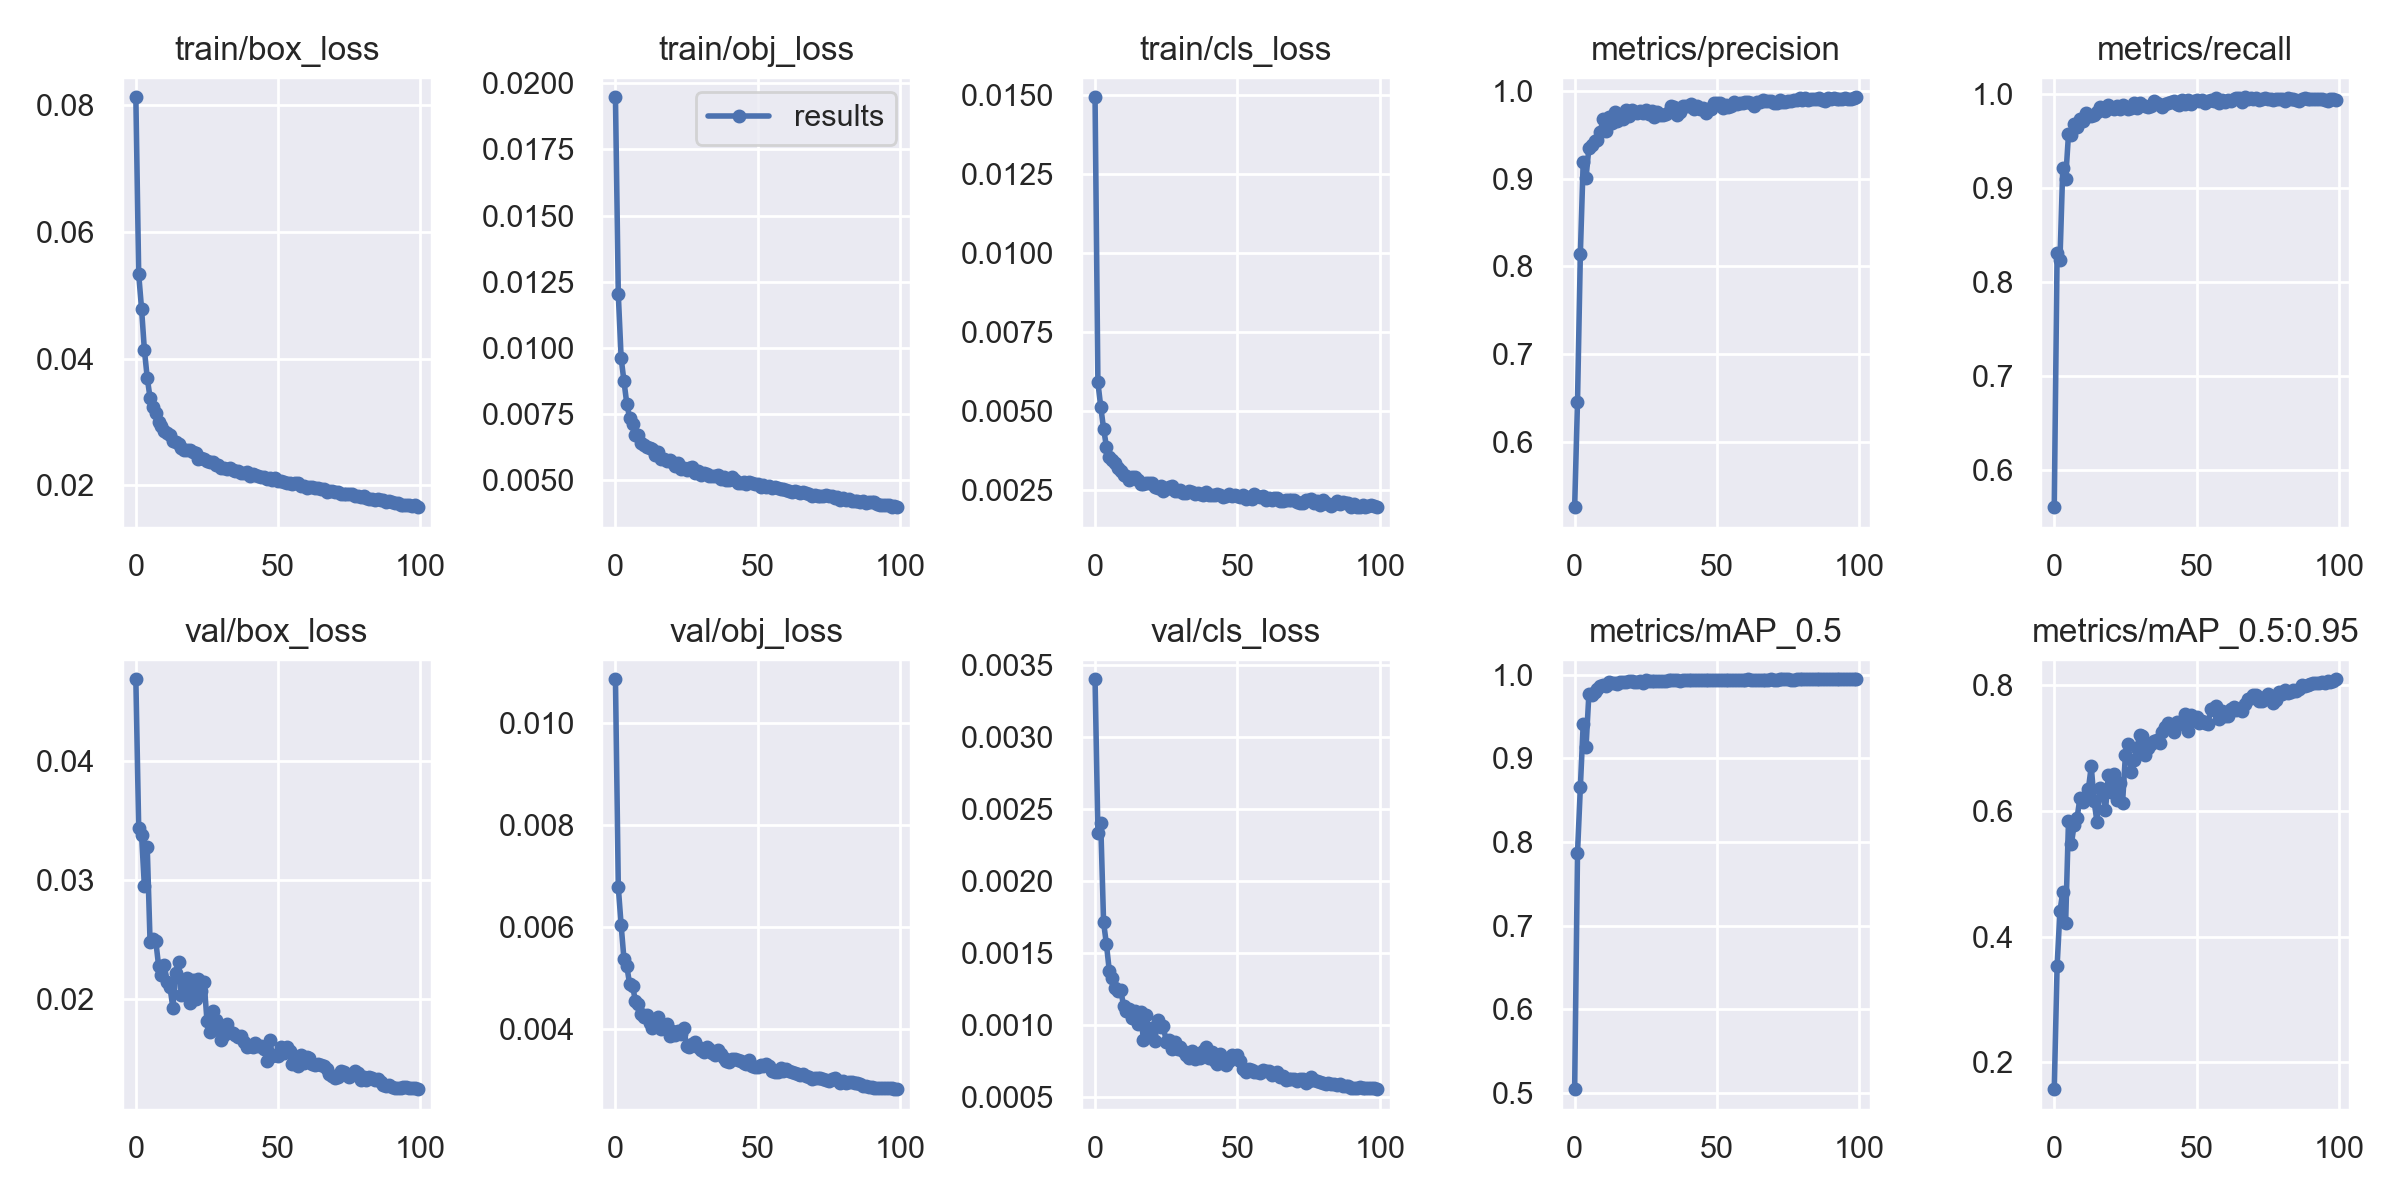

The table this chart was drawn from, first rows:
epoch, train/box_loss, train/obj_loss, train/cls_loss, metrics/precision, metrics/recall, metrics/mAP_0.5, metrics/mAP_0.5:0.95, val/box_loss, val/obj_loss, val/cls_loss, x/lr0, x/lr1, x/lr2
0, 0.08128, 0.01947, 0.01494, 0.5261, 0.5601, 0.5046, 0.1577, 0.04686, 0.01086, 0.003402, 0.07008, 0.003325, 0.003325
1, 0.05333, 0.01202, 0.005904, 0.6462, 0.8311, 0.7867, 0.3529, 0.03434, 0.006785, 0.002337, 0.04001, 0.006592, 0.006592
2, 0.04788, 0.009619, 0.005131, 0.8142, 0.8231, 0.8654, 0.4406, 0.03382, 0.006038, 0.002401, 0.009881, 0.009793, 0.009793
3, 0.04136, 0.008741, 0.004437, 0.9185, 0.9217, 0.9407, 0.4706, 0.02948, 0.005368, 0.001714, 0.009703, 0.009703, 0.009703
4, 0.03696, 0.007882, 0.003868, 0.9012, 0.9093, 0.9136, 0.4218, 0.03275, 0.005231, 0.001562, 0.009703, 0.009703, 0.009703
5, 0.03376, 0.007362, 0.003537, 0.9348, 0.9573, 0.9769, 0.5833, 0.02476, 0.004875, 0.001378, 0.009604, 0.009604, 0.009604
6, 0.03235, 0.007133, 0.00346, 0.9387, 0.957, 0.9755, 0.5469, 0.02508, 0.004848, 0.001329, 0.009505, 0.009505, 0.009505
7, 0.03133, 0.006723, 0.003343, 0.9425, 0.9681, 0.9795, 0.5774, 0.02487, 0.004559, 0.001262, 0.009406, 0.009406, 0.009406
8, 0.03002, 0.006716, 0.003195, 0.9438, 0.9647, 0.9834, 0.5879, 0.02278, 0.004493, 0.001235, 0.009307, 0.009307, 0.009307
9, 0.02939, 0.006411, 0.003091, 0.9532, 0.9741, 0.9861, 0.6193, 0.02201, 0.004302, 0.001248, 0.009208, 0.009208, 0.009208
10, 0.0285, 0.006344, 0.002977, 0.9682, 0.9716, 0.9877, 0.6134, 0.02285, 0.004239, 0.001137, 0.009109, 0.009109, 0.009109
11, 0.02822, 0.006273, 0.002939, 0.9537, 0.9804, 0.9865, 0.6186, 0.0214, 0.004286, 0.001096, 0.00901, 0.00901, 0.00901
12, 0.02786, 0.006208, 0.002815, 0.9703, 0.9772, 0.9908, 0.6347, 0.02098, 0.004114, 0.001113, 0.008911, 0.008911, 0.008911
13, 0.02695, 0.006178, 0.002911, 0.9637, 0.9772, 0.9905, 0.6705, 0.01928, 0.004023, 0.001049, 0.008812, 0.008812, 0.008812
14, 0.02683, 0.00595, 0.002896, 0.9758, 0.9782, 0.9896, 0.6145, 0.02223, 0.004181, 0.001098, 0.008713, 0.008713, 0.008713
15, 0.02656, 0.00608, 0.002806, 0.9653, 0.981, 0.9884, 0.5826, 0.02314, 0.004229, 0.00101, 0.008614, 0.008614, 0.008614
16, 0.02587, 0.005802, 0.002684, 0.9716, 0.986, 0.991, 0.6357, 0.0203, 0.003995, 0.001094, 0.008515, 0.008515, 0.008515
17, 0.02553, 0.005802, 0.002683, 0.9677, 0.9852, 0.9915, 0.6323, 0.02129, 0.004016, 0.0008966, 0.008416, 0.008416, 0.008416
18, 0.02555, 0.005743, 0.002729, 0.9782, 0.9817, 0.9919, 0.6003, 0.02174, 0.004097, 0.001073, 0.008317, 0.008317, 0.008317
19, 0.02558, 0.00576, 0.002729, 0.9718, 0.9882, 0.9923, 0.6572, 0.01971, 0.003874, 0.0009373, 0.008218, 0.008218, 0.008218
20, 0.02522, 0.005691, 0.002724, 0.9776, 0.9849, 0.9925, 0.6295, 0.02161, 0.00396, 0.0009814, 0.008119, 0.008119, 0.008119
21, 0.02509, 0.005545, 0.002593, 0.9758, 0.9846, 0.9915, 0.6588, 0.02003, 0.003887, 0.0008917, 0.00802, 0.00802, 0.00802
22, 0.02416, 0.005649, 0.002565, 0.9744, 0.9872, 0.9919, 0.6169, 0.02165, 0.003956, 0.001035, 0.007921, 0.007921, 0.007921
23, 0.02432, 0.005431, 0.002629, 0.977, 0.9841, 0.992, 0.6433, 0.02071, 0.003912, 0.0009881, 0.007822, 0.007822, 0.007822
24, 0.02407, 0.005484, 0.002466, 0.975, 0.988, 0.9906, 0.6124, 0.0214, 0.004017, 0.0009943, 0.007723, 0.007723, 0.007723
25, 0.0238, 0.005405, 0.002518, 0.9783, 0.9862, 0.9932, 0.6885, 0.01813, 0.00367, 0.0008858, 0.007624, 0.007624, 0.007624
26, 0.02365, 0.005456, 0.002581, 0.9729, 0.984, 0.9921, 0.7063, 0.01723, 0.003643, 0.0009003, 0.007525, 0.007525, 0.007525
27, 0.02371, 0.005492, 0.002637, 0.977, 0.9858, 0.9926, 0.6615, 0.01902, 0.003715, 0.0008375, 0.007426, 0.007426, 0.007426
28, 0.02325, 0.005285, 0.002458, 0.9699, 0.9902, 0.9925, 0.6805, 0.01823, 0.003738, 0.0008839, 0.007327, 0.007327, 0.007327
29, 0.02321, 0.00536, 0.002467, 0.9753, 0.9849, 0.993, 0.6991, 0.01747, 0.003655, 0.0008338, 0.007228, 0.007228, 0.007228
30, 0.02272, 0.005216, 0.002503, 0.9718, 0.9902, 0.9927, 0.7195, 0.01659, 0.00359, 0.0008515, 0.007129, 0.007129, 0.007129
31, 0.02266, 0.005268, 0.002412, 0.9719, 0.9888, 0.9926, 0.7178, 0.01701, 0.003559, 0.0008195, 0.00703, 0.00703, 0.00703
32, 0.02262, 0.00524, 0.002406, 0.9733, 0.9869, 0.9927, 0.6878, 0.01786, 0.003642, 0.0007921, 0.006931, 0.006931, 0.006931
33, 0.02269, 0.005161, 0.00245, 0.9752, 0.986, 0.9934, 0.7002, 0.01723, 0.003616, 0.0007696, 0.006832, 0.006832, 0.006832
34, 0.02237, 0.005164, 0.002425, 0.9822, 0.9869, 0.9937, 0.7065, 0.01718, 0.003541, 0.0008236, 0.006733, 0.006733, 0.006733
35, 0.02227, 0.005154, 0.00237, 0.9817, 0.9929, 0.9937, 0.7105, 0.01696, 0.003486, 0.000769, 0.006634, 0.006634, 0.006634
36, 0.02218, 0.005202, 0.002415, 0.9725, 0.9909, 0.9932, 0.7127, 0.01678, 0.003592, 0.0008022, 0.006535, 0.006535, 0.006535
37, 0.02196, 0.005058, 0.002363, 0.9762, 0.9883, 0.9928, 0.7072, 0.01688, 0.003519, 0.0007743, 0.006436, 0.006436, 0.006436
38, 0.02187, 0.005139, 0.002343, 0.9831, 0.9865, 0.9936, 0.7245, 0.01638, 0.003438, 0.0008234, 0.006337, 0.006337, 0.006337
39, 0.02215, 0.005008, 0.002434, 0.9824, 0.989, 0.9938, 0.7327, 0.01593, 0.003382, 0.0008485, 0.006238, 0.006238, 0.006238
40, 0.02152, 0.005002, 0.002341, 0.9829, 0.9908, 0.9941, 0.7392, 0.01609, 0.003359, 0.0007737, 0.006139, 0.006139, 0.006139
41, 0.02179, 0.005121, 0.002337, 0.9844, 0.9916, 0.9938, 0.7336, 0.01601, 0.003411, 0.0008128, 0.00604, 0.00604, 0.00604
42, 0.02163, 0.005001, 0.00233, 0.9787, 0.9927, 0.9934, 0.7255, 0.01633, 0.003409, 0.0007553, 0.005941, 0.005941, 0.005941
43, 0.02138, 0.004918, 0.002358, 0.9824, 0.99, 0.9939, 0.7413, 0.01603, 0.003389, 0.0007289, 0.005842, 0.005842, 0.005842
44, 0.02134, 0.004914, 0.002347, 0.9789, 0.9886, 0.9934, 0.7384, 0.01606, 0.003376, 0.0008027, 0.005743, 0.005743, 0.005743
45, 0.02124, 0.00495, 0.002283, 0.9802, 0.9942, 0.994, 0.7371, 0.01584, 0.003334, 0.0007382, 0.005644, 0.005644, 0.005644
46, 0.02097, 0.004856, 0.002307, 0.9745, 0.9898, 0.9934, 0.7537, 0.01483, 0.003316, 0.000727, 0.005545, 0.005545, 0.005545
47, 0.02106, 0.004936, 0.002378, 0.9793, 0.9934, 0.9938, 0.7264, 0.01659, 0.0034, 0.0007521, 0.005446, 0.005446, 0.005446
48, 0.02077, 0.004892, 0.002301, 0.9787, 0.9896, 0.9936, 0.7518, 0.01526, 0.003282, 0.0007928, 0.005347, 0.005347, 0.005347
49, 0.02108, 0.004876, 0.002333, 0.9861, 0.9929, 0.9941, 0.7445, 0.0153, 0.003256, 0.0007707, 0.005248, 0.005248, 0.005248
50, 0.02064, 0.004856, 0.002293, 0.9856, 0.9939, 0.9941, 0.7488, 0.01523, 0.003247, 0.0007968, 0.005149, 0.005149, 0.005149
51, 0.02061, 0.004735, 0.002274, 0.9855, 0.9928, 0.9942, 0.7391, 0.01598, 0.0033, 0.0007536, 0.00505, 0.00505, 0.00505
52, 0.02056, 0.004828, 0.002321, 0.98, 0.994, 0.994, 0.7417, 0.01546, 0.003275, 0.0006974, 0.004951, 0.004951, 0.004951
53, 0.02037, 0.004738, 0.002221, 0.9842, 0.9908, 0.9941, 0.7387, 0.01597, 0.003321, 0.0006723, 0.004852, 0.004852, 0.004852
54, 0.02039, 0.004803, 0.002267, 0.9812, 0.9931, 0.9939, 0.7375, 0.01563, 0.003285, 0.0006944, 0.004753, 0.004753, 0.004753
55, 0.0202, 0.004718, 0.002218, 0.9825, 0.9934, 0.994, 0.7619, 0.01451, 0.003173, 0.0006871, 0.004654, 0.004654, 0.004654
56, 0.0203, 0.004755, 0.002374, 0.9868, 0.9928, 0.9941, 0.7603, 0.01461, 0.003168, 0.0006767, 0.004555, 0.004555, 0.004555
57, 0.02032, 0.004709, 0.002298, 0.9848, 0.9954, 0.9942, 0.7659, 0.01437, 0.003153, 0.0006732, 0.004456, 0.004456, 0.004456
58, 0.01991, 0.004679, 0.002286, 0.9862, 0.9905, 0.9943, 0.7461, 0.01531, 0.003243, 0.0006716, 0.004357, 0.004357, 0.004357
59, 0.01992, 0.004677, 0.002306, 0.9857, 0.994, 0.9943, 0.759, 0.0146, 0.00317, 0.0006868, 0.004258, 0.004258, 0.004258
... 40 more rows
